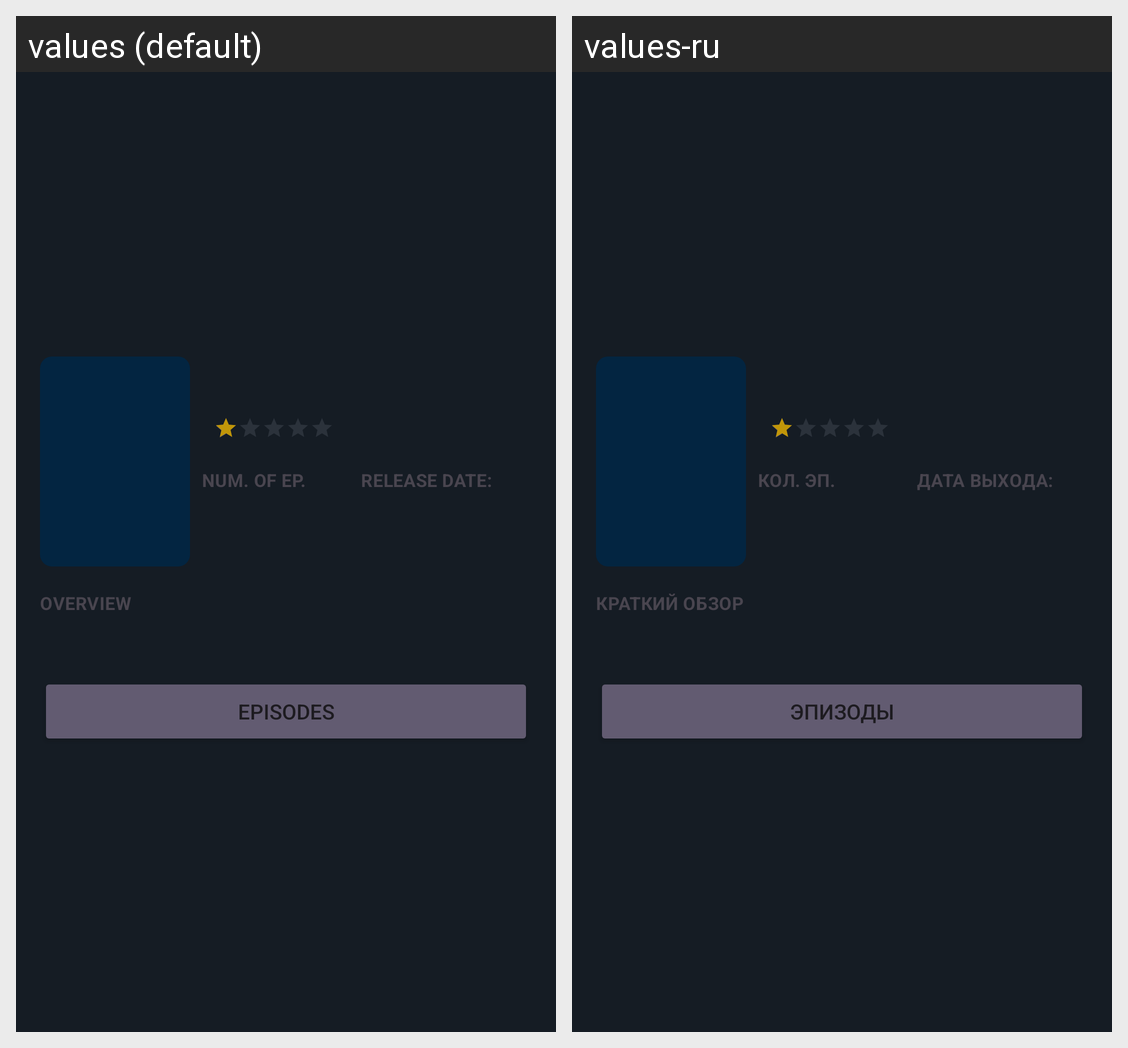

Strings drawn on this Android screen and how each of the app's shown locales translates them:
Android screen res/layout/season_modal_sheet.xml rendered under 2 locales, left to right: values (default), values-ru. Device: Nexus 5 (rendered at 1080×1920; each locale shown at half size, 540×960, under a caption strip naming it); theme Theme.MovieShows.
Strings drawn on this screen, with the default value and each locale's value (text and hints the layout hard-codes, and strings that could not be matched under every locale, appear in the picture but are not listed):

number_of_episodes
  values: Num. of ep.
  values-ru: Кол. эп.

release_date
  values: Release Date:
  values-ru: Дата выхода:

overview
  values: Overview
  values-ru: Краткий обзор

episodes
  values: Episodes
  values-ru: Эпизоды
